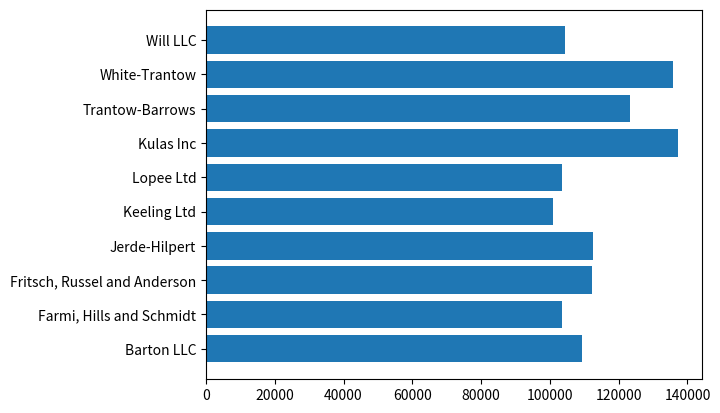
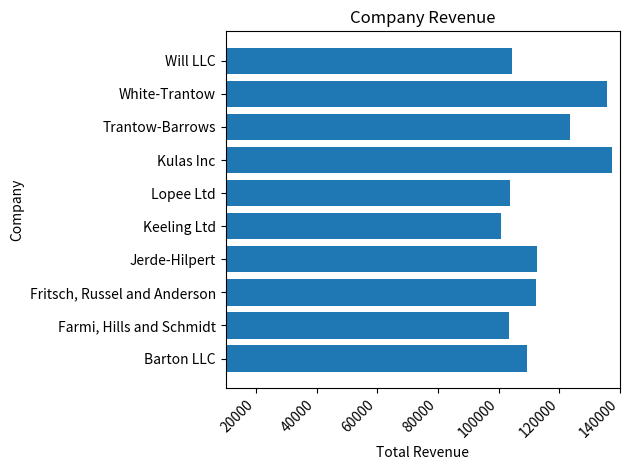
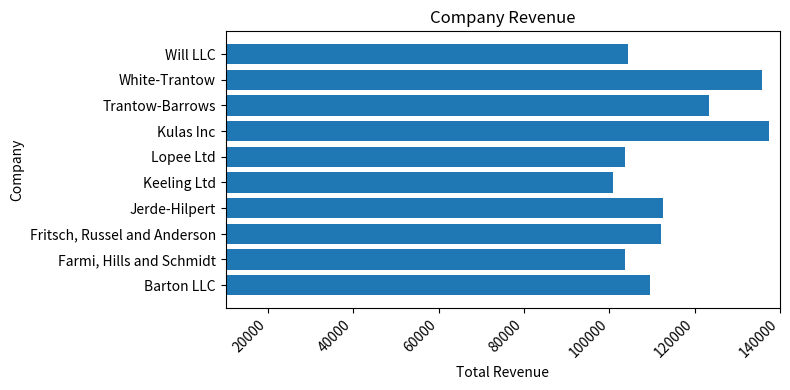
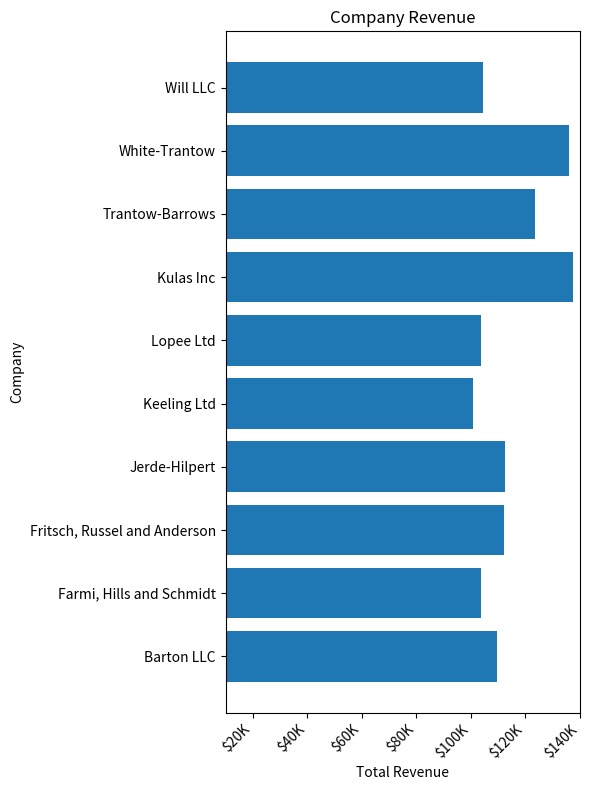
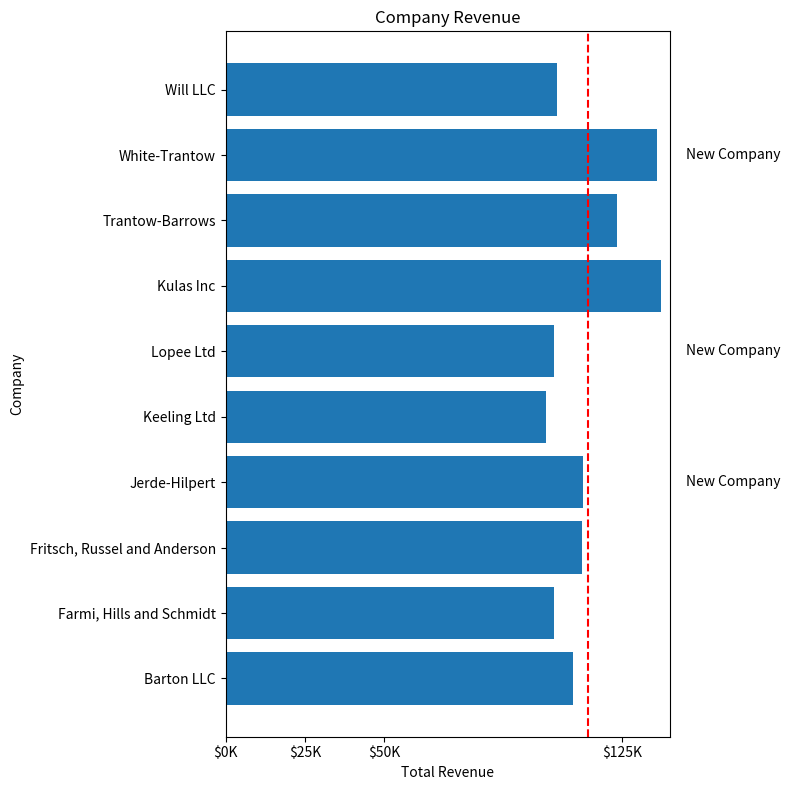

These charts were generated, in order, by the following Python code:
# Life cylce of plot 

import numpy as np
import matplotlib.pyplot as plt
from matplotlib.ticker import FuncFormatter

# Sample company revenue data
data = {'Barton LLC': 109438.50,
        'Farmi, Hills and Schmidt': 103569.59,
        'Fritsch, Russel and Anderson': 112214.71,
        'Jerde-Hilpert': 112591.43,
        'Keeling Ltd':100934.30,
        'Lopee Ltd': 103660.54,
        'Kulas Inc': 137351.96,
        'Trantow-Barrows':123381.81,
        'White-Trantow':135841.99,
        'Will LLC': 104437.60}

group_data = list(data.values())
group_names = list(data.keys())
group_mean = np.mean(group_data)

# -------------------------
# 1. Basic horizontal bar chart
fig, ax = plt.subplots()
ax.barh(group_names, group_data)
plt.show()

# -------------------------
# 2. Rotate x-axis tick labels
plt.rcParams.update({'figure.autolayout': True})
fig, ax = plt.subplots()
ax.barh(group_names, group_data)
labels = ax.get_xticklabels()
plt.setp(labels, rotation=45, horizontalalignment='right')
ax.set(xlim=[10000,140000], xlabel='Total Revenue', ylabel='Company', title='Company Revenue')
plt.show()

# -------------------------
# 3. Specify figure size
plt.rcParams.update({'figure.autolayout': True})
fig, ax = plt.subplots(figsize=(8,4))
ax.barh(group_names, group_data)
labels = ax.get_xticklabels()
plt.setp(labels, rotation=45, horizontalalignment='right')
ax.set(xlim=[10000,140000], xlabel='Total Revenue', ylabel='Company', title='Company Revenue')
plt.show()

# -------------------------
# 4. Apply custom currency formatter
def currency(x, pos):
    """Format axis ticks as currency in K (thousands) or M (millions)."""
    if x >= 1e6:
        s = '${:1.1f}M'.format(x*1e-6)
    else:
        s = '${:1.0f}K'.format(x*1e-3)
    return s

formatter = FuncFormatter(currency)

fig, ax = plt.subplots(figsize=(6,8))
ax.barh(group_names, group_data)
labels = ax.get_xticklabels()
plt.setp(labels, rotation=45, horizontalalignment='right')
ax.set(xlim=[10000,140000], xlabel='Total Revenue', ylabel='Company', title='Company Revenue')
ax.xaxis.set_major_formatter(formatter)
plt.show()

# -------------------------
# 5. Advanced customization with mean line & annotations
fig, ax = plt.subplots(figsize=(8,8))
ax.barh(group_names, group_data)
plt.setp(labels, rotation=45, horizontalalignment='right')

# Add vertical line at the mean revenue
ax.axvline(group_mean, ls='--', color='r')

# Annotate some companies
for group in [3, 5, 8]:
    ax.text(145000, group, "New Company", fontsize=10, verticalalignment="center")

# Adjust title, ticks, and formatting
ax.title.set(y=1.05)
ax.set(xlim=[10000,140000], xlabel='Total Revenue', ylabel='Company', title='Company Revenue')
ax.xaxis.set_major_formatter(formatter)
ax.set_xticks([0,25e3,50e3,125e3])

# Adjust spacing
fig.subplots_adjust(right=0.8)
plt.show() 

# -------------------------
# 6. Save the final figure in disk
fig.savefig('sales.png',transparent=False, dpi=80, bbox_inches='tight')
